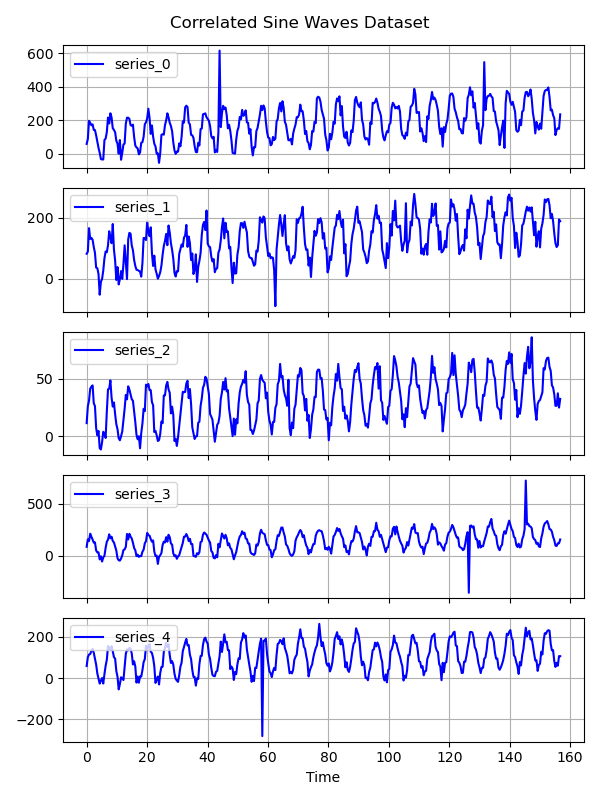

Data behind this chart, as committed beside it:
series_id, epoch, y
series_0, 0, 58.81
series_0, 1, 87.86
series_0, 2, 196.6
series_0, 3, 184.1
series_0, 4, 169.7
series_0, 5, 174.8
series_0, 6, 142.1
series_0, 7, 141.3
series_0, 8, 109.4
series_0, 9, 73.26
series_0, 10, 35.27
series_0, 11, 5.780
series_0, 12, -31.26
series_0, 13, -34.05
series_0, 14, -33.92
series_0, 15, 82.19
series_0, 16, 90.47
series_0, 17, 129.6
series_0, 18, 215.7
series_0, 19, 180.5
series_0, 20, 241.2
series_0, 21, 216.7
series_0, 22, 151.9
series_0, 23, 142.2
series_0, 24, 128
series_0, 25, 77.65
series_0, 26, 60.13
series_0, 27, 0.575
series_0, 28, 81.58
series_0, 29, -35.71
series_0, 30, 5.958
series_0, 31, 55.01
series_0, 32, 60.92
series_0, 33, 179.6
series_0, 34, 214.6
series_0, 35, 214.7
series_0, 36, 207.9
series_0, 37, 170.9
series_0, 38, 166.4
series_0, 39, 173.5
series_0, 40, 100.1
series_0, 41, 48.64
series_0, 42, 37.88
series_0, 43, 31.9
series_0, 44, -3.333
series_0, 45, 7.871
series_0, 46, 65.36
series_0, 47, 69.1
series_0, 48, 100.8
series_0, 49, 175.8
series_0, 50, 187.4
series_0, 51, 210.4
series_0, 52, 268.4
series_0, 53, 213.6
series_0, 54, 118.4
series_0, 55, 168.8
series_0, 56, 101.8
series_0, 57, 59.82
series_0, 58, 43.55
series_0, 59, -0.105
... 7,940 more rows
